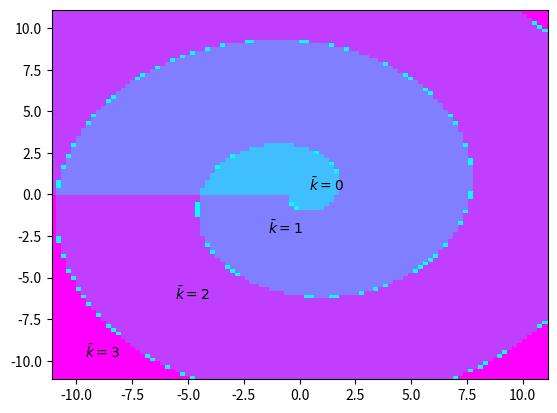

This figure's Python source:
import numpy as np
import scipy as sc
import matplotlib.pyplot as plt

from tqdm import tqdm
from typing import Sequence


def _best_k_slow(Z: int | float | complex, k_sign: -1 | 1) -> int:
    """This is a rather slow algorithm for finding \bar k at some Z, which makes the main contribution to the sum over
    the branches of the Lambert function"""
    k_mean_abs, k_range = np.int_(np.abs(Z) / (2 * np.pi)), 2
    k_arr = np.arange(np.max((0, k_mean_abs - k_range)), k_mean_abs + k_range + 1) * k_sign
    z_k = np.array([1j * sc.special.lambertw(Z, k=k) for k in k_arr])
    f_in_z_k = z_k ** 2 / 2j + z_k
    k_max = k_arr[np.argmax(np.real(f_in_z_k * (-k_sign)))]
    return k_max


def plot_best_k(x_step_params: tuple[float, float, int],
                y_step_params: tuple[float, float, int],
                k_sign: -1 | 1, alpha: int | float = 1) -> None:
    """
    The method paints the complex plane in different colors depending on how the optimal \bar k is at the corresponding
     point
    :param x_step_params: (x_min, x_max, n_dots). similarly for y_step_params
    :param alpha: opacity of the layer. Set a value other than 1 if you need to display multiple intersecting areas.
    """
    # print(tuple(it.product(np.arange(x_step_params[2]), np.arange(y_step_params[2]))))
    X, Y = np.mgrid[x_step_params[0]:x_step_params[1]:complex(0, x_step_params[2]),
           y_step_params[0]:y_step_params[1]:complex(0, y_step_params[2])]
    K = np.zeros((x_step_params[2], y_step_params[2]))
    for i in tqdm(range(x_step_params[2])):
        for j in range(y_step_params[2]):
            K[i, j] = _best_k_slow(X[i, j] + 1j * Y[i, j], k_sign)

    ax = plt.gca()
    ax.pcolor(X, Y, K, cmap='cool', shading='nearest', alpha=alpha)


def plot_difference_less_eps(eps: float,
                             x_step_params: tuple[float, float, int],
                             y_step_params: tuple[float, float, int],
                             k_sign: -1 | 1, alpha: int | float = 1) -> None:
    """
    The method displays that small area of Z values in which the relative difference of contribution from $\bar k$ and
    $\bar k + 1$ or $\bar k -1$ is less than eps.
    :param x_step_params: (x_min, x_max, n_dots). similarly for y_step_params
    :param alpha: opacity of the layer. Set a value other than 1 if you need to display multiple intersecting areas.
    """
    X, Y = np.mgrid[x_step_params[0]:x_step_params[1]:complex(0, x_step_params[2]),
           y_step_params[0]:y_step_params[1]:complex(0, y_step_params[2])]
    Z = X + 1j * Y
    diff = np.zeros((x_step_params[2], y_step_params[2]))
    for i in tqdm(range(x_step_params[2])):
        for j in range(y_step_params[2]):
            k_mean_abs, k_range = np.int_(
                (np.abs(Z[i, j]) + np.abs(np.angle(Z[i, j]) - np.pi / 2 * k_sign)) / (2 * np.pi)), 3
            k_arr = np.arange(np.max((0, k_mean_abs - k_range)), k_mean_abs + k_range + 1) * k_sign
            z_k = np.array([1j * sc.special.lambertw(Z[i, j], k=k) for k in k_arr])
            f_in_z_k = z_k ** 2 / 2j + z_k
            vals = np.real(f_in_z_k * (-k_sign))

            if np.min(np.abs(vals[1:] - vals[:-1])) < eps:
                diff[i, j] = -1
            else:
                diff[i, j] = _best_k_slow(X[i, j] + 1j * Y[i, j], k_sign)

    ax = plt.gca()
    ax.pcolor(X, Y, diff,
              cmap='cool', shading='nearest', alpha=alpha)


def plot_annotations_for_k_bar(xy_tuples: Sequence[tuple[float | int, float | int]], k_sign: -1 | 1) -> None:
    """
    :param xy_tuples: array of positions of points where annotations will be written.
    If a point (x, y) is specified, it will be displayed at the position (x, y*k_sign)
    """
    axes = plt.gca()
    for k, (x, y) in enumerate(xy_tuples):
        axes.annotate(r'$\bar{k}=' + str(k * k_sign) + r'$', xy=(x, y * k_sign), xytext=(x + 0.4, y * k_sign + 0.2))


if __name__ == '__main__':
    Z_range, freq, k_sign = 11, 100, 1

    plot_best_k((-Z_range, Z_range, freq), (-Z_range, Z_range, freq), k_sign, alpha=1)
    plot_difference_less_eps(0.02, (-Z_range, Z_range, freq), (-Z_range, Z_range, freq), k_sign, alpha=1)
    plot_annotations_for_k_bar(((0, 0), (-1.8, -2.54), (-6, -6.5), (-10, -10)), k_sign)

    plt.show()
